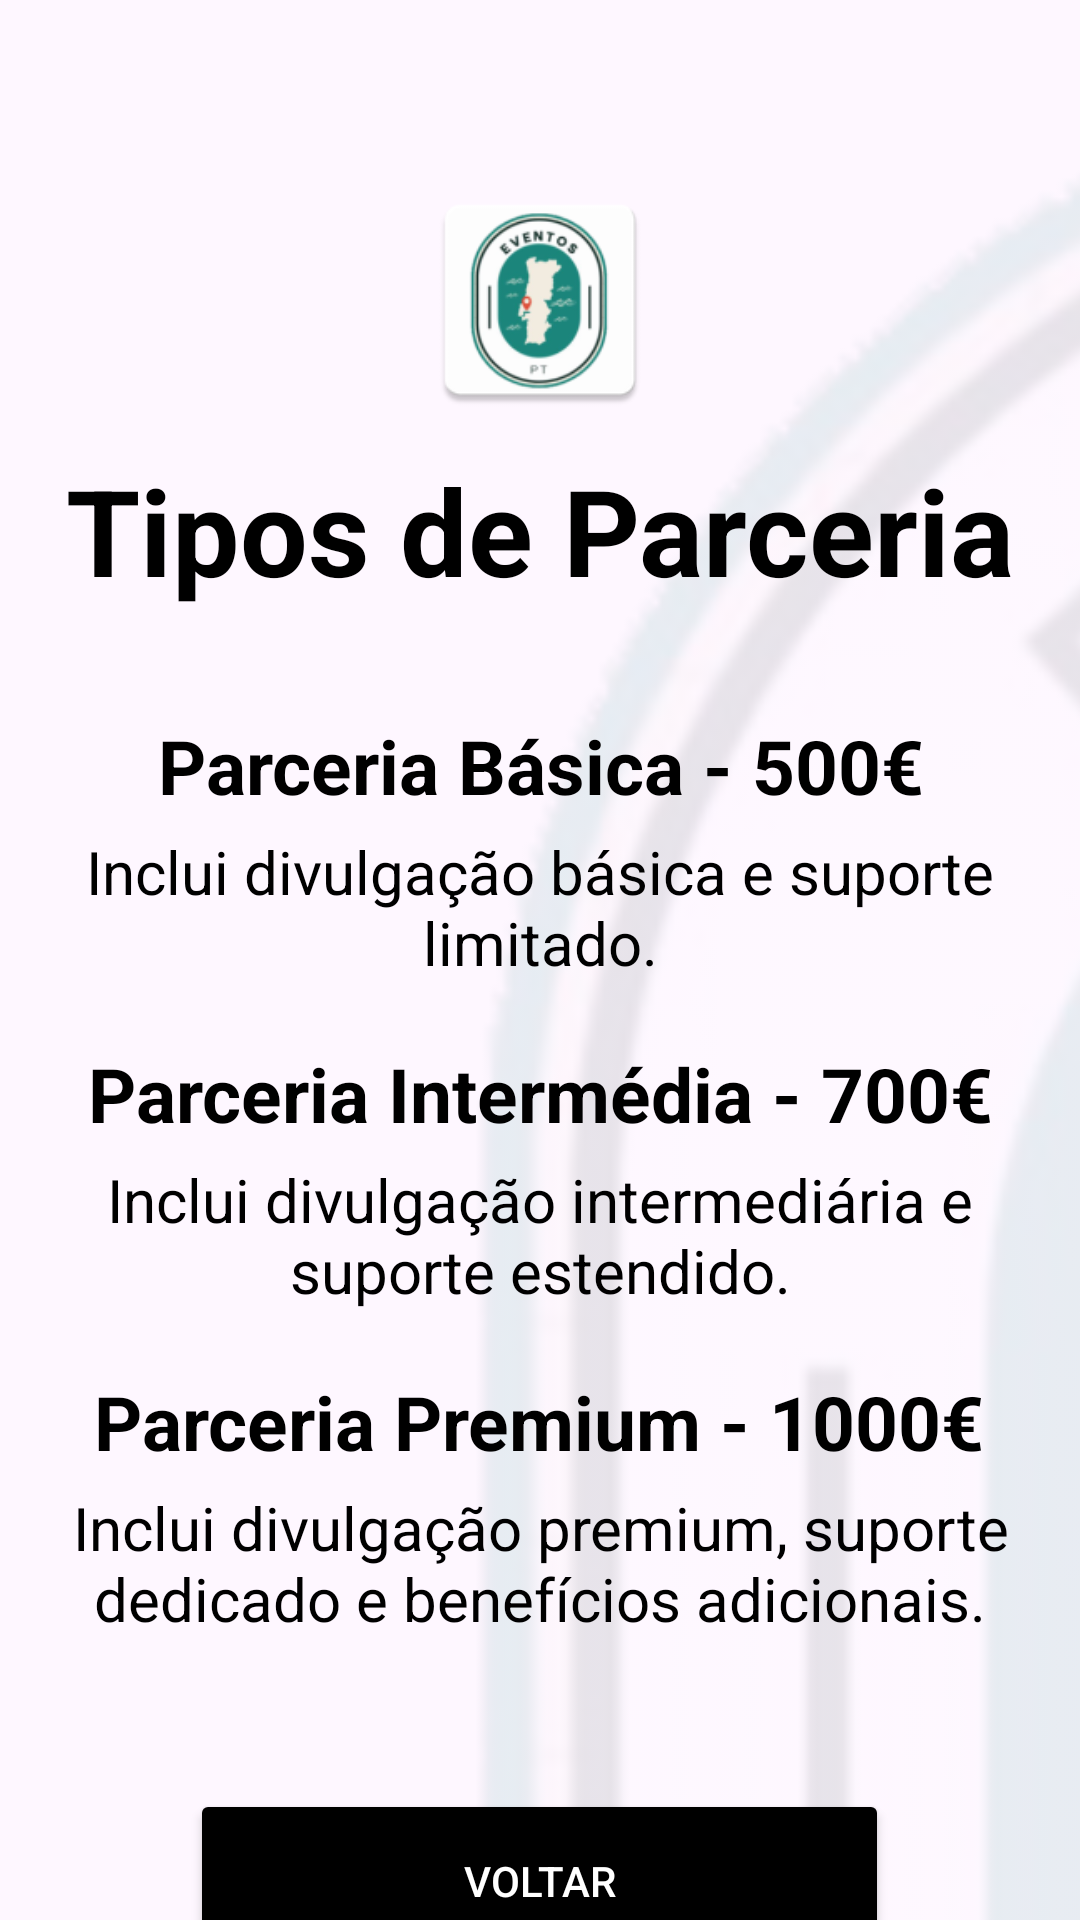

Reconstruct the res/layout file that produces this screen, plus the resources it refers to.
<!-- AndroidManifest.xml: application theme Theme.EventosPT -->
<!-- res/layout/activity_f_mais_informacoes.xml -->
<?xml version="1.0" encoding="utf-8"?>
<androidx.constraintlayout.widget.ConstraintLayout xmlns:android="http://schemas.android.com/apk/res/android"
    xmlns:app="http://schemas.android.com/apk/res-auto"
    xmlns:tools="http://schemas.android.com/tools"
    android:layout_width="match_parent"
    android:layout_height="match_parent">

    <ImageView
        android:id="@+id/imageViewBackground"
        android:layout_width="1100dp"
        android:layout_height="1100dp"
        android:src="@drawable/ewf"
        android:scaleType="centerCrop"
        android:alpha="0.1"
        android:layout_alignParentTop="true"
        android:layout_alignParentBottom="true"
        android:layout_marginEnd="300dp"
        android:rotation="0"
        android:translationX="50dp"
        android:translationY="0dp"/>

    <LinearLayout
        android:layout_width="match_parent"
        android:layout_height="match_parent"
        android:gravity="center_horizontal"
        android:orientation="vertical">

        <ImageView
            android:id="@+id/imageView"
            android:layout_width="80dp"
            android:layout_height="80dp"
            android:layout_marginTop="60dp"
            app:srcCompat="@mipmap/ic_launcher" />

        <TextView
            android:id="@+id/textView"
            android:layout_width="348dp"
            android:layout_height="wrap_content"
            android:layout_marginTop="10dp"
            android:text="Tipos de Parceria"
            android:textAlignment="center"
            android:textColor="@color/black"
            android:textSize="40sp"
            android:textStyle="bold" />

        <TextView
            android:id="@+id/textView555"
            android:layout_width="364dp"
            android:layout_height="wrap_content"
            android:layout_marginTop="35dp"
            android:text="Parceria Básica - 500€"
            android:textAlignment="center"
            android:textColor="@color/black"
            android:textSize="25sp"
            android:textStyle="bold" />

        <TextView
            android:id="@+id/textView222323"
            android:layout_width="358dp"
            android:layout_height="wrap_content"
            android:layout_marginTop="5dp"
            android:text="Inclui divulgação básica e suporte limitado."
            android:textAlignment="center"
            android:textAllCaps="false"
            android:textColor="@color/black"
            android:textSize="20sp" />

        <TextView
            android:id="@+id/textView552323235"
            android:layout_width="358dp"
            android:layout_height="wrap_content"
            android:layout_marginTop="20dp"
            android:text="Parceria Intermédia - 700€"
            android:textAlignment="center"
            android:textColor="@color/black"
            android:textSize="25sp"
            android:textStyle="bold" />

        <TextView
            android:id="@+id/textView232322"
            android:layout_width="358dp"
            android:layout_height="wrap_content"
            android:layout_marginTop="5dp"
            android:text="Inclui divulgação intermediária e suporte estendido."
            android:textAlignment="center"
            android:textAllCaps="false"
            android:textColor="@color/black"
            android:textSize="20sp" />

        <TextView
            android:id="@+id/textView5232355"
            android:layout_width="359dp"
            android:layout_height="wrap_content"
            android:layout_marginTop="20dp"
            android:text="Parceria Premium - 1000€"
            android:textAlignment="center"
            android:textColor="@color/black"
            android:textSize="25sp"
            android:textStyle="bold" />

        <TextView
            android:id="@+id/textView2"
            android:layout_width="358dp"
            android:layout_height="wrap_content"
            android:layout_marginTop="5dp"
            android:text="Inclui divulgação premium, suporte dedicado e benefícios adicionais."
            android:textAlignment="center"
            android:textAllCaps="false"
            android:textColor="@color/black"
            android:textSize="20sp" />

        <Button
            android:id="@+id/buttonVoltar"
            android:layout_width="233dp"
            android:layout_height="61dp"
            android:layout_gravity="center_horizontal"
            android:layout_marginTop="50dp"
            android:backgroundTint="@color/black"
            android:radius="12dp"
            android:text="Voltar"
            android:onClick="VoltarValorParceria"
            android:textColor="@color/white" />

    </LinearLayout>

</androidx.constraintlayout.widget.ConstraintLayout>
<!-- resources referenced by this layout -->
<resources>
  <color name="black">#000000</color>
  <color name="white">#FFFFFFFF</color>
  <!-- drawable ewf: png bitmap (drawable, 206315 bytes) -->
  <!-- mipmap ic_launcher: webp bitmap (mipmap-hdpi, 3594 bytes) -->
  <style name="Theme.EventosPT" parent="Base.Theme.EventosPT" />
  <style name="Base.Theme.EventosPT" parent="Theme.Material3.DayNight.NoActionBar">
          
          
  
          <item name="android:windowTranslucentStatus">true</item>
          <item name="android:windowLightStatusBar">true</item>
          <item name="android:windowDrawsSystemBarBackgrounds">false</item>
  
      </style>
</resources>
